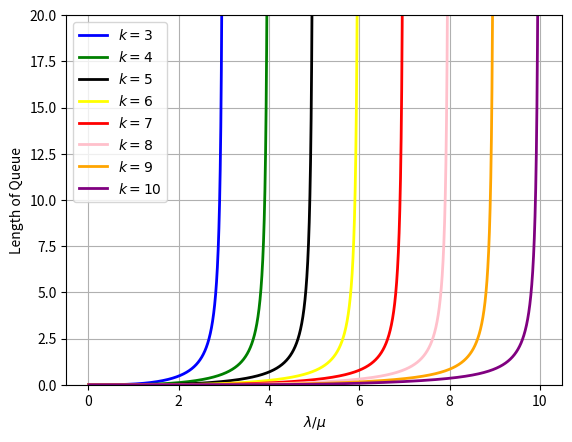

The matplotlib source for this figure:
import matplotlib.pyplot as plt
import matplotlib.mlab as mlab
import numpy as np
import math

# inter-arrival time:	l = []

def exp_distrib(lamda, lower, upper):
    # What is the unit of of the x-axis time we get
    sample = np.random.exponential(1/lamda)
    return sample


size = 1000
lamda = 1/9.18947
lower, upper = 0.001, 100
sample = []
for i in range(size):
	tmp = exp_distrib(lamda, lower, upper)
	sample.append(tmp)

def get_histogram(dataset, title, xlabel):
    plt.hist(dataset, bins=20, normed=1, edgecolor='white')
    plt.title(title + " Distribution")
    plt.xlabel(xlabel)
    plt.ylabel("Probability density")  # pdf = n/(Total*bin_scale)
    plt.grid(True)
    plt.show()

# get_histogram(sample, "Title", "Waiting Time [s]")


def plot_row_function(k, color):
    row = np.arange(0.01, k, 0.001)
    L_q_part1 = (row ** (k + 1)) / (k * math.factorial(k) * ((1 - row / k)** 2))
    L_q_part2 = 0
    for n in range(k):
        L_q_part2_tmp = (row ** n) / math.factorial(n) + (row ** k) / (math.factorial(k) * (1 - row / k))
        L_q_part2 += L_q_part2_tmp
    L_q = L_q_part1 * (1 / L_q_part2)
    label = "$k=" + str(k) + "$"
    plt.plot(row, L_q, color=color, linewidth=2, label=label)

def plot_row_function_list(k, color):
    for i in list(range(0, len(k), 1)):
        plot_row_function(k[i], color[i])
    plt.xlabel("$\lambda/\mu$")
    plt.ylabel("Length of Queue")
    plt.ylim(0, 20)
    # plt.axis([-6, 6, -10, 10])
    plt.grid(True)
    plt.legend(loc="upper left")
    plt.show()

k = [3, 4, 5, 6, 7, 8, 9, 10]
color = ["blue", "green", "black", "yellow", "red", "pink", "orange", "purple"]
plot_row_function_list(k, color)




